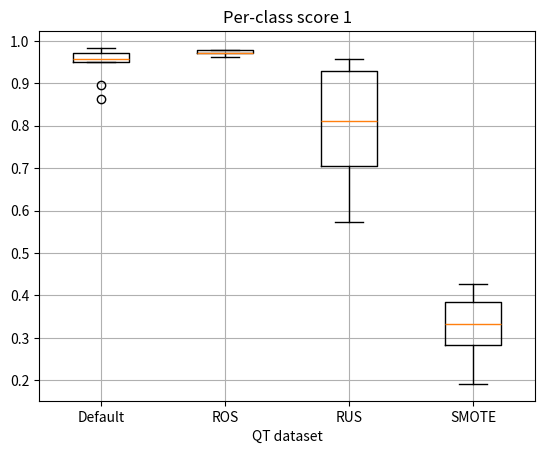

This chart was generated by the following Python code:
import matplotlib.pyplot as plt

group1 = [
    0.9836, 0.8962, 0.9727, 0.9508,
    0.9727, 0.9563, 0.9727, 0.9563,
    0.9508, 0.9617, 0.9563, 0.9781,
    0.9672, 0.9508, 0.9563, 0.8634
]


group2 = data = [
    0.9781, 0.9781, 0.9672, 0.9781,
    0.9727, 0.9781, 0.9727, 0.9617,
    0.9781, 0.9617, 0.9727, 0.9617,
    0.9727, 0.9727, 0.9781, 0.9727
]


group3 = [
    0.5738, 0.8579, 0.8579, 0.7596,
    0.7541, 0.9289, 0.9563, 0.9399,
    0.9289, 0.9289, 0.7049, 0.7650,
    0.6940, 0.7049, 0.9563, 0.6448
]
group4 = [
    0.4098, 0.4208, 0.4262, 0.3388,
    0.3880, 0.2951, 0.2459, 0.3497,
    0.3607, 0.2404, 0.3825, 0.3279,
    0.3060, 0.3224, 0.1913, 0.2022
]

data = [group1, group2, group3, group4]


labels = ['Default', 'ROS', 'RUS','SMOTE']

# Create a side-by-side boxplot
plt.boxplot(data, labels=labels)

# Add title and axis labels
plt.title('Per-class score 1')
plt.xlabel('QT dataset')
plt.ylabel('')

# Show the plot
plt.grid(True)
plt.show()